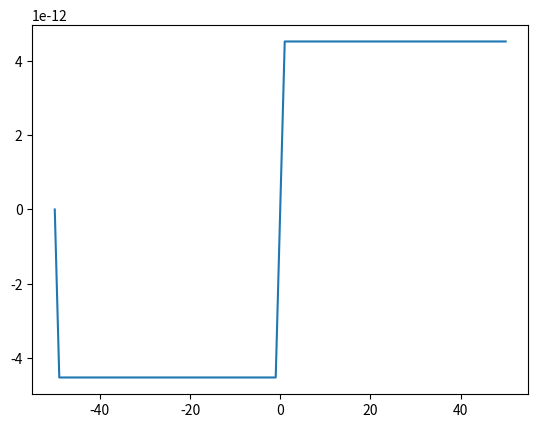

Python code for this plot:
import numpy as np
import matplotlib.pyplot as plt


R = 8.14
F = 9.648533289e+4
ep_rr = 9.4#12
T = 300 
ep_0 = epsilon = 8.854e-12
A = 0.66
C0 = (ep_0 * ep_rr * R * T) / (2 * (F * A ) ** 2)

gama = 1
sigma = 5
Kb = 1.380649e-23

a = -50
b = 50
N = 100
dx = (b-a)/N 

V = [a]
W = []
for i in range(N):
	a += dx  
	B = a * sigma# / (Kb * T)
	
	V.append(a)
	W.append(B)
	
V = np.array(V)
W = np.array(W)

Q = [0]
for i in range(N):
	Q_M = 2 * F * C0 * A * np.sign(W[i]) * np.sqrt( 2 /  gama ) #* np.sqrt(np.log(1 + 2 * np.sinh( W[i] ) * np.sinh( W[i] ) ))
	
	Q.append(Q_M)

print(Q)
plt.plot(V, Q)
plt.show()
